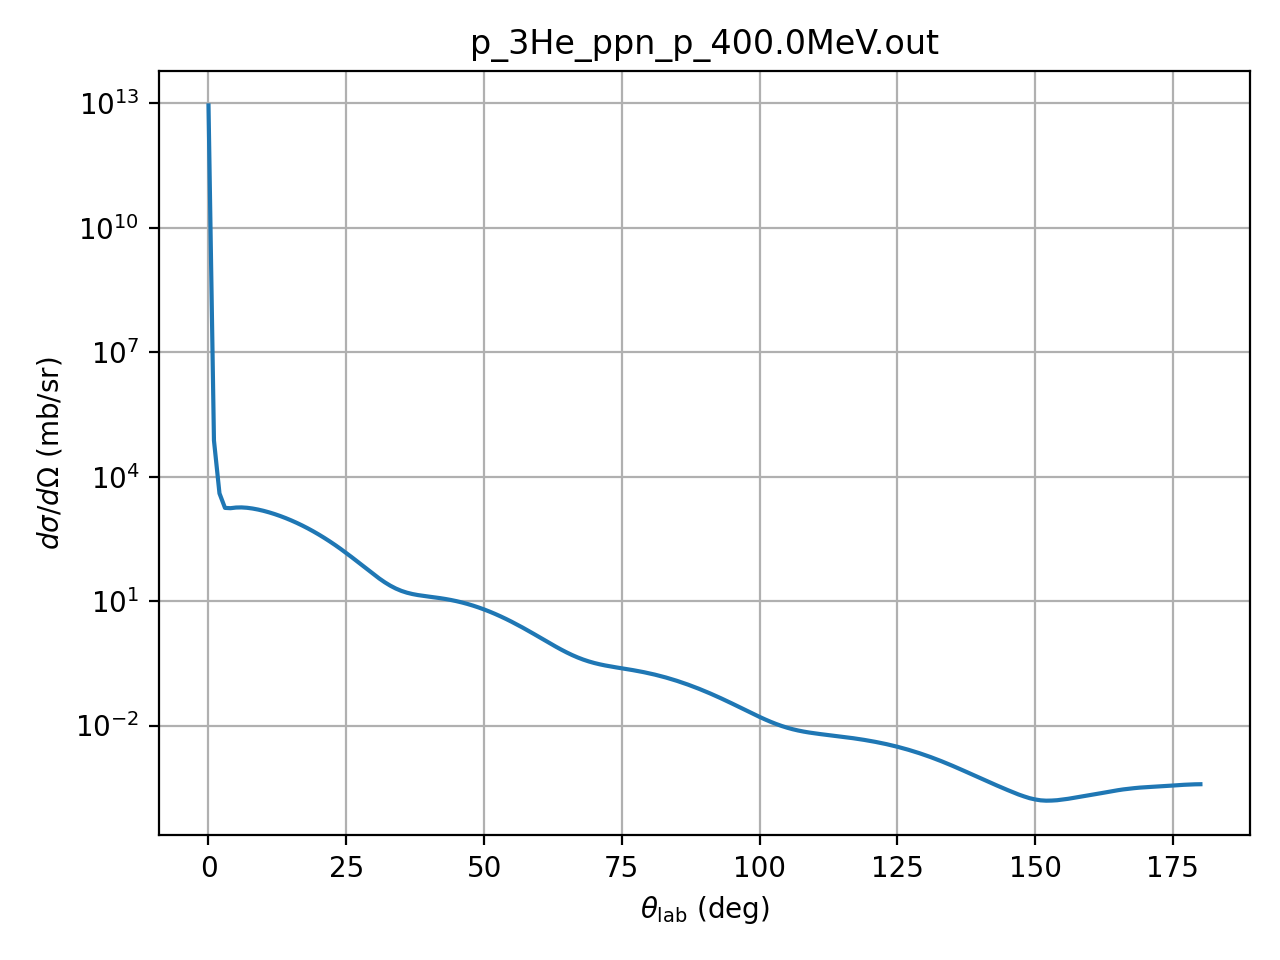

The file beside this chart, header and first rows:
theta_deg, dsigma_domega_mb_sr, ratio_to_rutherford
0.01, 8938100000000, 1
1.0, 74511, 0.8336
2.0, 3956, 0.708
3.0, 1767, 1.6
4.0, 1737, 4.972
5.0, 1802, 12.58
6.0, 1814, 26.25
7.0, 1778, 47.63
8.0, 1706, 77.93
9.0, 1611, 117.7
10.0, 1500, 166.9
11.0, 1379, 224.5
12.0, 1254, 288.8
13.0, 1128, 357.3
14.0, 1004, 427.2
15.0, 884.5, 495.3
16.0, 771.5, 558.3
17.0, 666.2, 613.4
18.0, 569.5, 658
19.0, 482, 690
20.0, 403.9, 708.5
21.0, 335.1, 713
22.0, 275.3, 704
23.0, 224, 682.7
24.0, 180.6, 650.9
25.0, 144.3, 610.9
26.0, 114.5, 565.4
27.0, 90.23, 517
28.0, 70.88, 468.4
29.0, 55.67, 422
30.0, 43.91, 380.1
31.0, 34.99, 344.3
32.0, 28.36, 315.8
33.0, 23.52, 295.2
34.0, 20.06, 282.8
35.0, 17.64, 278.2
36.0, 15.96, 280.8
37.0, 14.8, 289.4
38.0, 13.97, 302.8
39.0, 13.34, 319.6
40.0, 12.81, 338.2
41.0, 12.31, 357.2
42.0, 11.79, 375.2
43.0, 11.23, 391
44.0, 10.62, 403.6
45.0, 9.964, 412.3
46.0, 9.262, 416.4
47.0, 8.528, 415.9
48.0, 7.78, 410.7
49.0, 7.03, 401.1
50.0, 6.294, 387.3
51.0, 5.584, 370.1
52.0, 4.911, 349.9
53.0, 4.283, 327.5
54.0, 3.705, 303.6
55.0, 3.181, 279
56.0, 2.712, 254.2
57.0, 2.298, 229.8
58.0, 1.937, 206.5
59.0, 1.626, 184.5
... 121 more rows
